Run: headless pygame with SDL's dummy video driver; simulated clock (each Clock.tick advances the game by its frame time, no real sleeping); random seed 0; keys injected as events and as key.get_pressed() state; mouse plan: one left click at the window centre at the start of phase 2, then a move to the lower-right quarter at the start of phase 3.
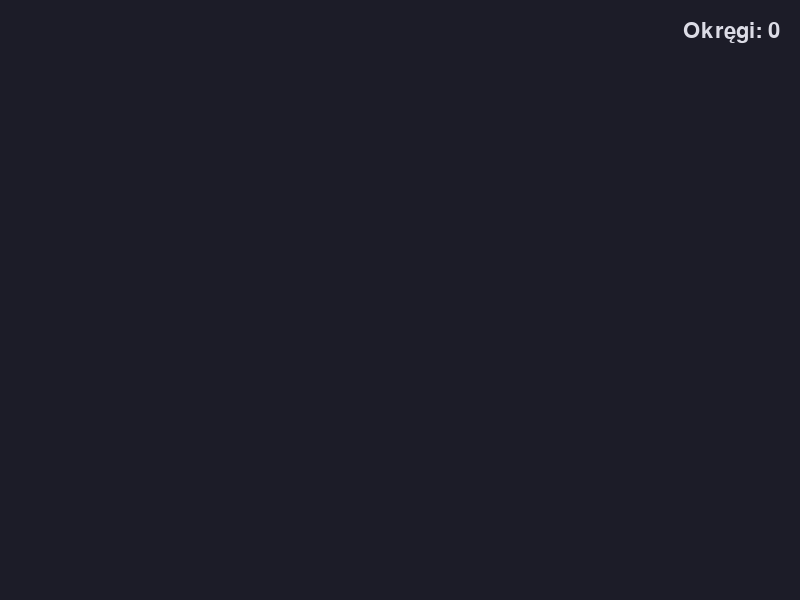
Frame 1 of 4 · flips 1–60 · no input
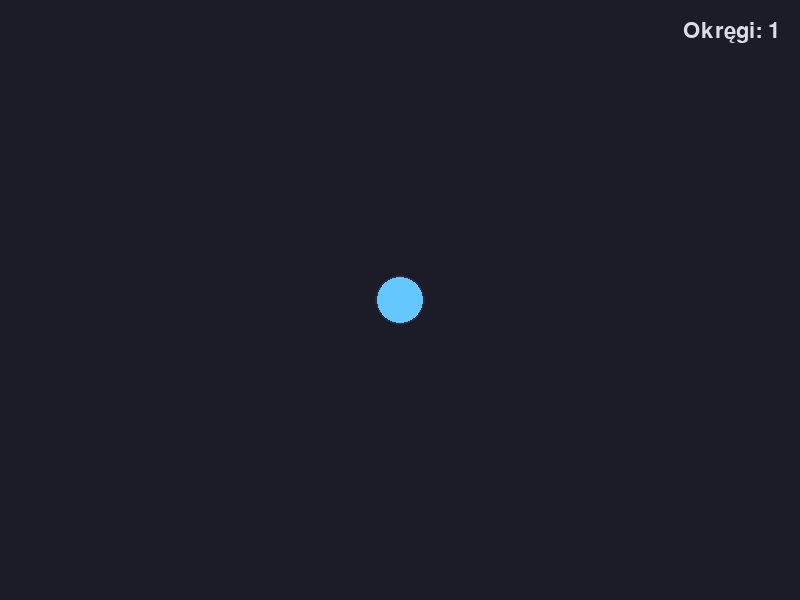
Frame 2 of 4 · flips 61–180 · clicked the window centre · tapped SPACE, RETURN · held RIGHT (→), D
Frame 3 of 4 · flips 181–300 · moved the mouse to the lower-right quarter · held DOWN (↓), S · screen unchanged from frame 2, image omitted
Frame 4 of 4 · flips 301–420 · held LEFT (←), A, UP (↑), W · screen unchanged from frame 3, image omitted

The pygame program that drew these frames:

import math
import pygame

SZEROKOSC, WYSOKOSC = 800, 600
FPS = 60
TLO = (28, 28, 40)
KOLOR_OKREGU = (100, 200, 255)
KOLOR_TEKSTU = (220, 220, 230)
PROMIEN_OKREGU = 25

pygame.init()
pygame.font.init()
ekran = pygame.display.set_mode((SZEROKOSC, WYSOKOSC))
pygame.display.set_caption("Zarządzanie okręgami i licznik")
clock = pygame.time.Clock()
czcionka = pygame.font.Font(None, 32)

okregi = []

dziala = True
while dziala:
    dt = clock.tick(FPS) / 1000.0

    for zdarzenie in pygame.event.get():
        if zdarzenie.type == pygame.QUIT:
            dziala = False
        elif zdarzenie.type == pygame.KEYDOWN:
            if zdarzenie.key == pygame.K_ESCAPE:
                dziala = False
            elif zdarzenie.key == pygame.K_c:
                okregi.clear()
        elif zdarzenie.type == pygame.MOUSEBUTTONDOWN:
            mysz_x, mysz_y = zdarzenie.pos
            if zdarzenie.button == 1:  
                okregi.append((mysz_x, mysz_y))
            elif zdarzenie.button == 3: 
                for okrag in okregi:
                    ox, oy = okrag
                    
                    if math.hypot(mysz_x - ox, mysz_y - oy) <= PROMIEN_OKREGU:
                        okregi.remove(okrag)
                        break  

    ekran.fill(TLO)

    # Rysowanie wszystkich okręgów
    for ox, oy in okregi:
        pygame.draw.circle(ekran, KOLOR_OKREGU, (ox, oy), PROMIEN_OKREGU)
        pygame.draw.circle(ekran, (40, 40, 60), (ox, oy), PROMIEN_OKREGU, 2)  

    # Wyświetlanie licznika okręgów w prawym rogu
    tekst_licznika = czcionka.render(f"Okręgi: {len(okregi)}", True, KOLOR_TEKSTU)
    tekst_prostokat = tekst_licznika.get_rect(topright=(SZEROKOSC - 20, 20))
    ekran.blit(tekst_licznika, tekst_prostokat)

    pygame.display.flip()

pygame.quit()
